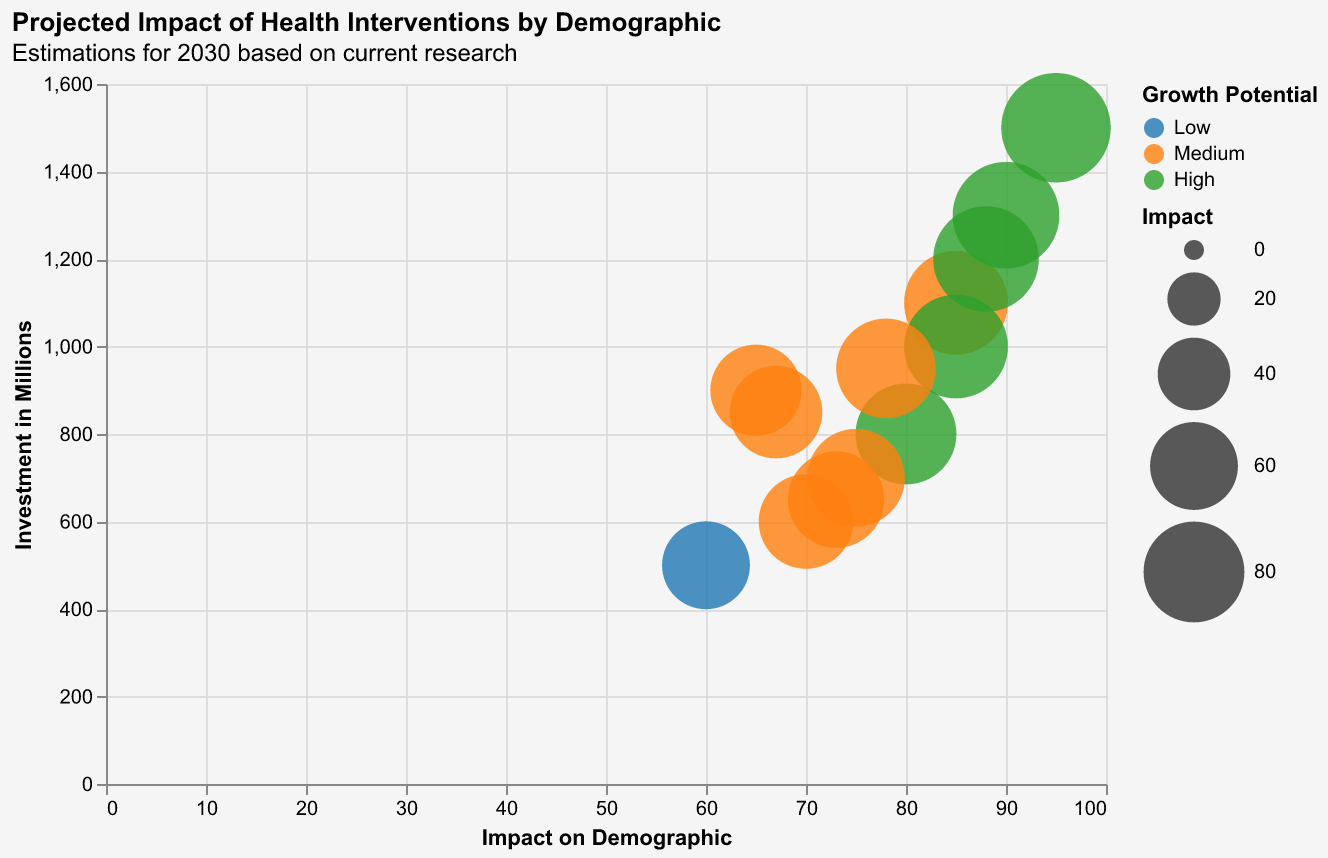

The file beside this chart, header and first rows:
Demographic, Intervention, Impact, Investment ($M), Growth Potential
Children, Vaccination, 95, 1500, High
Elderly, Telemedicine, 85, 1100, Medium
Adults, Mental Health Apps, 80, 800, High
Teens, Anti-smoking Campaigns, 70, 600, Medium
Women, Prenatal Care, 90, 1300, High
Men, Heart Health Programs, 65, 900, Medium
General Population, Exercise Initiatives, 75, 700, Medium
Disabled, Accessibility Improvements, 60, 500, Low
Rural Areas, Mobile Clinics, 85, 1000, High
Urban Areas, Public Health Campaigns, 78, 950, Medium
Low-Income, Subsidized Healthcare, 88, 1200, High
High-Income, Preventive Screenings, 67, 850, Medium
Immigrants, Health Education, 73, 650, Medium
